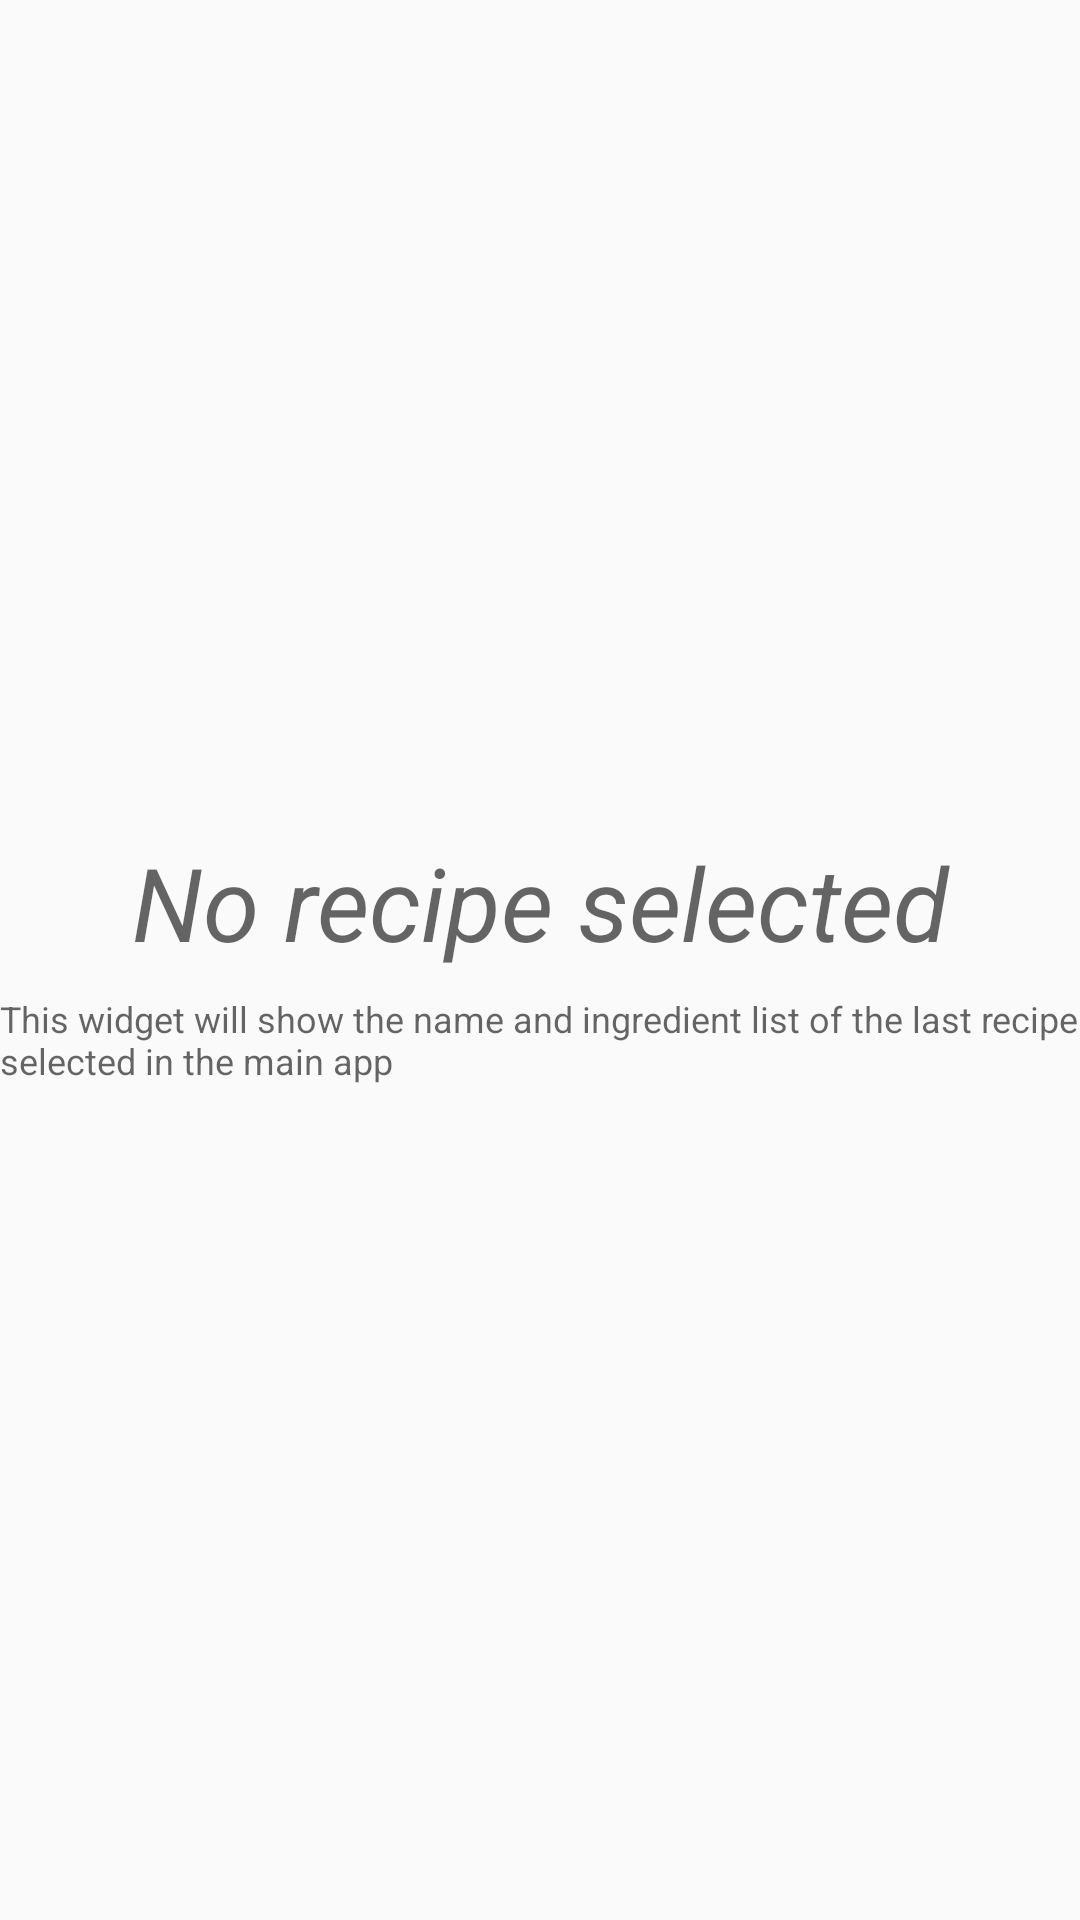

Produce the Android XML layout that renders to this screen, including the resource entries it uses.
<!-- AndroidManifest.xml: application theme AppTheme -->
<!-- res/layout/widget_item_no_recipe_selected.xml -->
<?xml version="1.0" encoding="utf-8"?>
<LinearLayout xmlns:android="http://schemas.android.com/apk/res/android"
    android:id="@+id/widget_recipe_list_root"
    android:layout_width="wrap_content"
    android:layout_height="match_parent"
    android:orientation="vertical"
    android:gravity="center_vertical"
    android:layout_marginTop="@dimen/default_margin"
    android:layout_marginBottom="@dimen/default_margin"
    >
    <TextView
        android:text="@string/widget_no_recipe_title"
        android:textAppearance="@style/TextAppearance.AppCompat.Display1"
        android:textStyle="italic"
        android:gravity="center"
        android:layout_width="match_parent"
        android:layout_height="wrap_content"
        />
    <TextView
        android:text="@string/widget_no_recipe_hint"
        android:textAppearance="@style/TextAppearance.AppCompat.Caption"
        android:layout_marginTop="@dimen/default_margin"
        android:layout_width="match_parent"
        android:layout_height="wrap_content"
        />
</LinearLayout>
<!-- resources referenced by this layout -->
<resources>
  <dimen name="default_margin">8dp</dimen>
  <string name="widget_no_recipe_hint">This widget will show the name and ingredient list of the last recipe selected in the main app</string>
  <string name="widget_no_recipe_title">No recipe selected</string>
  <style name="AppTheme" parent="Base.AppTheme">
          <item name="windowActionBar">false</item>
          <item name="windowNoTitle">true</item>
      </style>
  <style name="Base.AppTheme" parent="Theme.AppCompat.Light.DarkActionBar">
          <item name="colorPrimary">@color/colorPrimary</item>
          <item name="colorPrimaryDark">@color/colorPrimaryDark</item>
          <item name="colorAccent">@color/colorAccent</item>
          <item name="android:textColorPrimaryInverse">@color/textColorInverse</item>
      </style>
  <color name="colorPrimary">#3F51B5</color>
  <color name="colorPrimaryDark">#303F9F</color>
  <color name="colorAccent">#FF4081</color>
  <color name="textColorInverse">#FFFF</color>
</resources>
